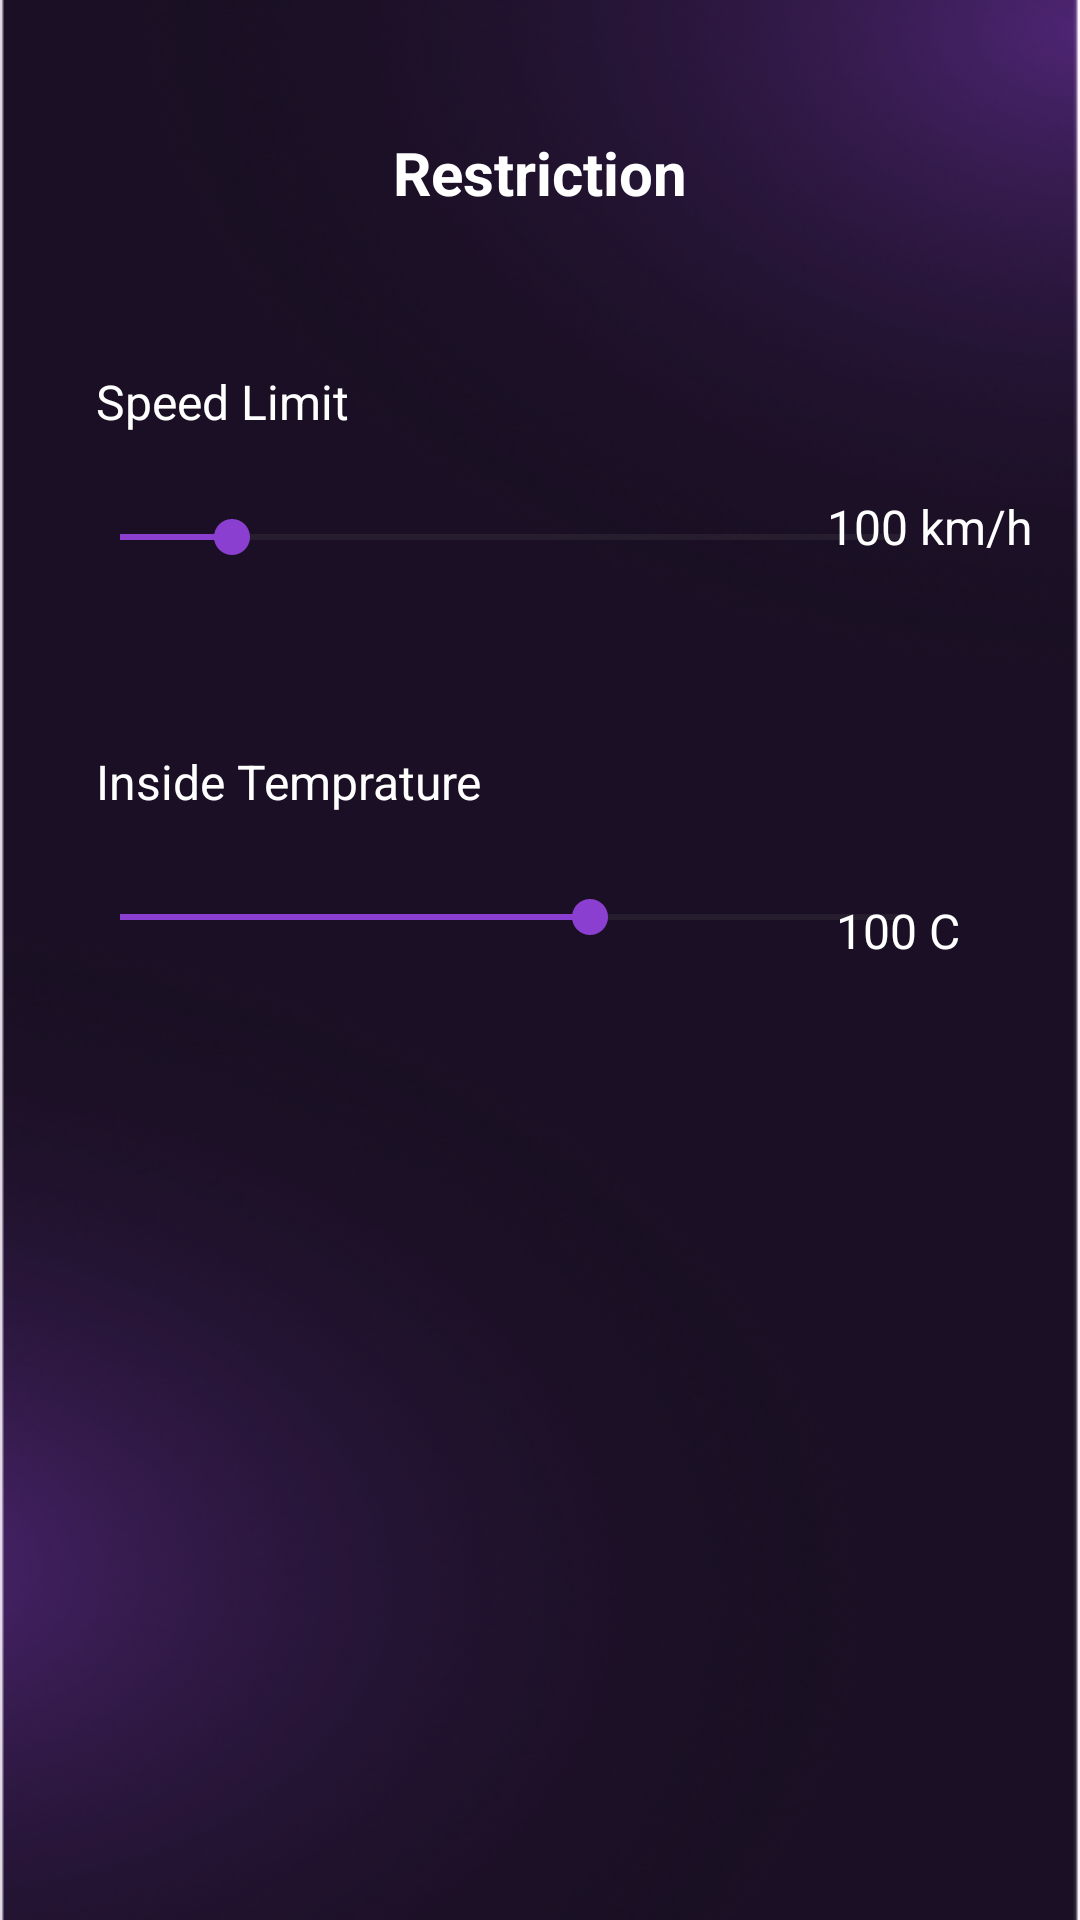

Produce the Android XML layout that renders to this screen, including the resource entries it uses.
<!-- AndroidManifest.xml: application theme Theme.VEOS -->
<!-- res/layout/fragment_restriction.xml -->
<?xml version="1.0" encoding="utf-8"?>
<androidx.constraintlayout.widget.ConstraintLayout xmlns:android="http://schemas.android.com/apk/res/android"
    xmlns:app="http://schemas.android.com/apk/res-auto"
    xmlns:tools="http://schemas.android.com/tools"
    android:layout_width="match_parent"
    android:layout_height="match_parent"
    android:background="@drawable/bgstatsandrestric"
    tools:context=".restrictionFragment">

    
    <TextView
        android:id="@+id/title"
        android:layout_width="wrap_content"
        android:layout_height="wrap_content"
        android:text="Restriction"
        android:textColor="@color/white"
        android:textSize="20sp"
        android:textStyle="bold"
        app:layout_constraintTop_toTopOf="parent"
        app:layout_constraintStart_toStartOf="parent"
        app:layout_constraintEnd_toEndOf="parent"
        android:layout_marginTop="44dp"/>

    

    

    

    <TextView
        android:id="@+id/cabinTempLimitLabel"
        android:layout_width="wrap_content"
        android:layout_height="wrap_content"
        android:layout_marginStart="32dp"
        android:layout_marginTop="52dp"
        android:text="Inside Temprature"
        android:textColor="@color/white"
        android:textSize="16sp"
        app:layout_constraintStart_toStartOf="parent"
        app:layout_constraintTop_toBottomOf="@id/speedSeekBar" />

    <SeekBar
        android:id="@+id/cabinTempSeekBar"
        android:layout_width="293dp"
        android:layout_height="37dp"
        android:layout_marginStart="24dp"
        android:layout_marginTop="16dp"
        android:layout_marginEnd="16dp"
        android:max="30"
        android:progress="18"
        android:progressTint="#8A3FD0"
        android:thumbTint="#8A3FD0"
        app:layout_constraintEnd_toStartOf="@id/speedValue"
        app:layout_constraintHorizontal_bias="0.0"
        app:layout_constraintStart_toStartOf="parent"
        app:layout_constraintTop_toBottomOf="@id/cabinTempLimitLabel" />


    <TextView
        android:id="@+id/TempValue"
        android:layout_width="wrap_content"
        android:layout_height="wrap_content"
        android:layout_marginTop="12dp"
        android:layout_marginEnd="40dp"
        android:text="100 C"
        android:textColor="@color/white"
        android:textSize="16sp"
        app:layout_constraintEnd_toEndOf="parent"
        app:layout_constraintTop_toTopOf="@+id/cabinTempSeekBar" />

    <TextView
        android:id="@+id/speedLimitLabel"
        android:layout_width="wrap_content"
        android:layout_height="wrap_content"
        android:layout_marginStart="32dp"
        android:layout_marginTop="52dp"
        android:text="Speed Limit"
        android:textColor="@color/white"
        android:textSize="16sp"
        app:layout_constraintStart_toStartOf="parent"
        app:layout_constraintTop_toBottomOf="@id/title" />

    <SeekBar
        android:id="@+id/speedSeekBar"
        android:layout_width="293dp"
        android:layout_height="37dp"
        android:layout_marginStart="24dp"
        android:layout_marginTop="16dp"
        android:layout_marginEnd="16dp"
        android:max="280"
        android:progress="40"
        android:progressTint="#8A3FD0"
        android:thumbTint="#8A3FD0"
        app:layout_constraintEnd_toStartOf="@id/speedValue"
        app:layout_constraintHorizontal_bias="0.0"
        app:layout_constraintStart_toStartOf="parent"
        app:layout_constraintTop_toBottomOf="@id/speedLimitLabel" />

    <TextView
        android:id="@+id/speedValue"
        android:layout_width="wrap_content"
        android:layout_height="wrap_content"
        android:layout_marginTop="4dp"
        android:layout_marginEnd="16dp"
        android:text="100 km/h"
        android:textColor="@color/white"
        android:textSize="16sp"
        app:layout_constraintEnd_toEndOf="parent"
        app:layout_constraintTop_toTopOf="@+id/speedSeekBar" />

</androidx.constraintlayout.widget.ConstraintLayout>
<!-- resources referenced by this layout -->
<resources>
  <!-- drawable bgstatsandrestric: png bitmap (drawable, 135823 bytes) -->
  <style name="Theme.VEOS" parent="Base.Theme.VEOS" />
  <style name="Base.Theme.VEOS" parent="Theme.Material3.DayNight.NoActionBar">
          
          
      </style>
  <!-- not gathered from this repository: default colours our renderer supplied (Android Studio template values) -->
  <color name="white">#FFFFFFFF</color>
</resources>
